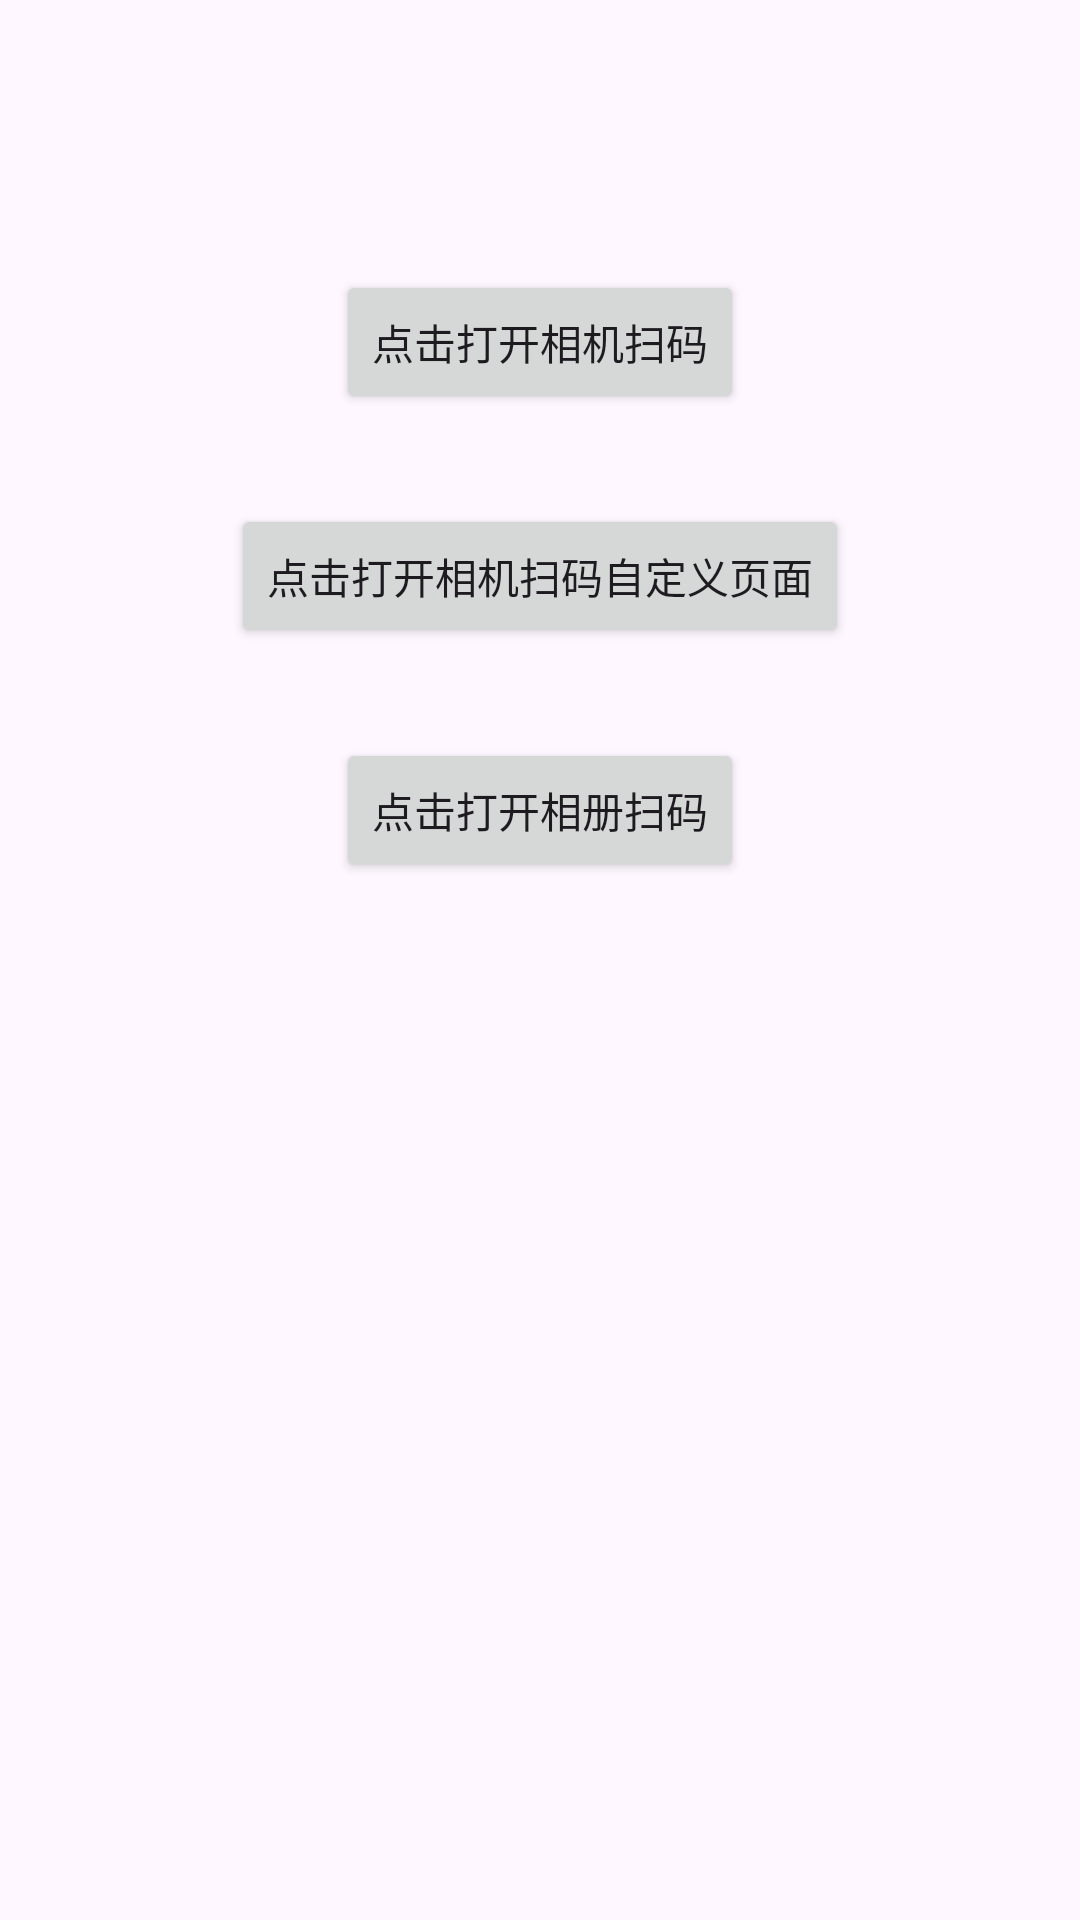

Produce the Android XML layout that renders to this screen, including the resource entries it uses.
<!-- AndroidManifest.xml: application theme Theme.ZXingDemo -->
<!-- res/layout/activity_main.xml -->
<?xml version="1.0" encoding="utf-8"?>
<androidx.constraintlayout.widget.ConstraintLayout xmlns:android="http://schemas.android.com/apk/res/android"
    xmlns:app="http://schemas.android.com/apk/res-auto"
    xmlns:tools="http://schemas.android.com/tools"
    android:layout_width="match_parent"
    android:layout_height="match_parent"
    tools:context=".MainActivity"
    >

    <ImageView
        android:id="@+id/iv"
        android:layout_width="wrap_content"
        android:layout_height="wrap_content"
        android:layout_marginTop="30dp"
        android:contentDescription="@null"
        app:layout_constraintEnd_toEndOf="parent"
        app:layout_constraintStart_toStartOf="parent"
        app:layout_constraintTop_toTopOf="parent" />

    <ImageView
        android:id="@+id/iv_logo"
        android:layout_width="wrap_content"
        android:layout_height="wrap_content"
        android:layout_marginTop="30dp"
        android:contentDescription="@null"
        app:layout_constraintEnd_toEndOf="parent"
        app:layout_constraintStart_toStartOf="parent"
        app:layout_constraintTop_toBottomOf="@id/iv" />

    <Button
        android:id="@+id/bt"
        android:layout_width="wrap_content"
        android:layout_height="wrap_content"
        android:layout_marginTop="30dp"
        android:text="点击打开相机扫码"
        app:layout_constraintEnd_toEndOf="parent"
        app:layout_constraintStart_toStartOf="parent"
        app:layout_constraintTop_toBottomOf="@id/iv_logo" />

    <Button
        android:id="@+id/bt2"
        android:layout_width="wrap_content"
        android:layout_height="wrap_content"
        android:layout_marginTop="30dp"
        android:text="点击打开相机扫码自定义页面"
        app:layout_constraintEnd_toEndOf="parent"
        app:layout_constraintStart_toStartOf="parent"
        app:layout_constraintTop_toBottomOf="@id/bt" />

    <Button
        android:id="@+id/bt3"
        android:layout_width="wrap_content"
        android:layout_height="wrap_content"
        android:layout_marginTop="30dp"
        android:text="点击打开相册扫码"
        app:layout_constraintEnd_toEndOf="parent"
        app:layout_constraintStart_toStartOf="parent"
        app:layout_constraintTop_toBottomOf="@id/bt2" />

</androidx.constraintlayout.widget.ConstraintLayout>
<!-- resources referenced by this layout -->
<resources>
  <style name="Theme.ZXingDemo" parent="Base.Theme.ZXingDemo" />
  <style name="Base.Theme.ZXingDemo" parent="Theme.Material3.DayNight.NoActionBar">
          
          
      </style>
</resources>
